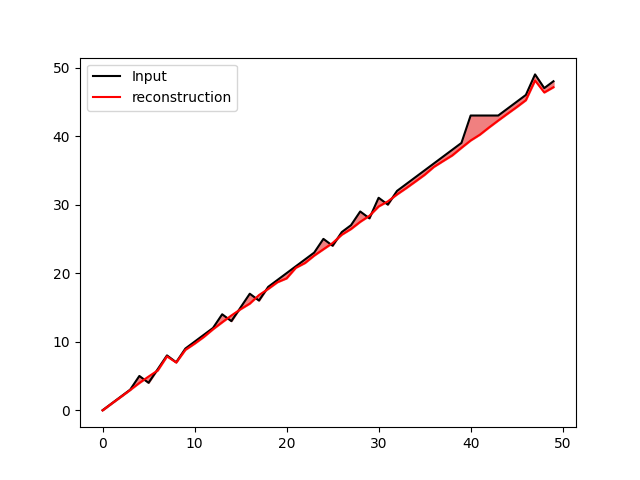

The data file committed next to this chart (first rows):
, difference, messages
0, -0.02457, Starting process.
1, -0.01405, Fetching data from API.
2, -0.03863, Response time exceeds threshold.
3, -0.043, NullPointerException at line 45.
4, -1.022, Initializing cache.
5, 0.9143, User login successful.
6, -0.1902, Unable to connect to database.
7, -0.1384, Configuration loaded.
8, -0.03728, Deprecated API usage detected.
9, -0.1913, Processing transaction ID 123456.
10, -0.2874, Session timeout set to 30 minutes.
11, -0.3104, OutOfMemoryError: GC overhead limit exce…
12, -0.1861, Disk space running low.
13, -1.164, Data sync completed.
14, 0.8243, Retrying failed operation.
15, -0.2565, IllegalArgumentException at line 89.
16, -1.44, User session created.
17, 0.8045, Network latency detected.
18, -0.2996, Cache cleared successfully.
19, -0.3241, Database connection timeout.
20, -0.7609, Configuration file missing.
21, -0.2188, Validating input data.
22, -0.5188, Transaction processed.
23, -0.4375, IndexOutOfBoundsException at line 32.
24, -1.514, Starting cleanup routine.
25, 0.4016, Memory usage exceeds 80%.
26, -0.3866, Process completed successfully.
27, -0.5577, Unauthorized access attempt detected.
28, -1.509, Backup completed.
29, 0.3716, API call latency: 300ms.
30, -1.27, Failed to initialize cache.
31, 0.4735, Password complexity check failed.
32, -0.5125, Database connection re-established.
33, -0.5948, Loading user preferences.
34, -0.6295, IOException: Disk write failure.
35, -0.6504, Transaction ID 123456 retry limit reache…
36, -0.4992, Setting user permissions.
37, -0.6518, Garbage collection completed.
38, -0.8199, Failed to complete cleanup.
39, -0.7131, Deprecated method used in Component2.
40, -3.642, Session ID mismatch.
41, -2.796, Session ID mismatch.
42, -1.739, Session ID mismatch.
43, -0.7283, Session ID mismatch.
44, -0.7455, Cache refreshed.
45, -0.7775, Query execution time: 500ms.
46, -0.7638, Failed to save user preferences.
47, -0.8876, API call succeeded.
48, -0.6371, Low memory condition detected.
49, -0.8683, Initializing user roles.
